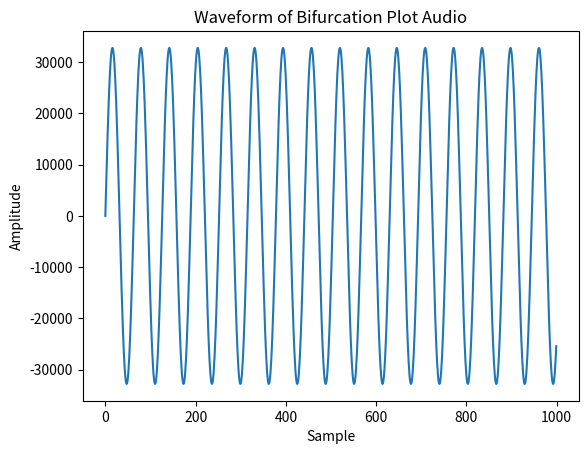

Reproduce this figure in Python.
import numpy as np
import matplotlib.pyplot as plt
from scipy.io.wavfile import write

# Function to generate bifurcation data
def generate_bifurcation_data(start=2.2, end=4.0, accuracy=0.0001, reps=600, numtoplot=200):
    interval = (start, end)
    lims = np.zeros(reps)
    audio_data = []
    
    lims[0] = np.random.rand()
    for r in np.arange(interval[0], interval[1], accuracy):
        for i in range(reps - 1):
            lims[i + 1] = r * lims[i] * (1 - lims[i])
        
        # Map lims to sound frequencies
        for x in lims[reps - numtoplot:]:
            freq = 220 + x * 880  # Map x from (0, 1) to (220 Hz, 1100 Hz)
            audio_data.append(freq)
    
    return np.array(audio_data)

# Generate bifurcation data mapped to frequencies
audio_data = generate_bifurcation_data()

# Parameters for audio
sampling_rate = 44100  # 44.1 kHz standard sampling rate
duration = len(audio_data) / sampling_rate  # Duration of the audio

# Create an audio wave from the frequencies
t = np.linspace(0, duration, len(audio_data))
audio_wave = 0.5 * np.sin(2 * np.pi * audio_data * t)

# Normalize to 16-bit PCM format
audio_wave = np.int16(audio_wave / np.max(np.abs(audio_wave)) * 32767)

# Save to a WAV file
write("bifurcation_sound.wav", sampling_rate, audio_wave)

# Optional: Plot the waveform
plt.plot(audio_wave[:1000])
plt.title("Waveform of Bifurcation Plot Audio")
plt.xlabel("Sample")
plt.ylabel("Amplitude")
plt.show()
